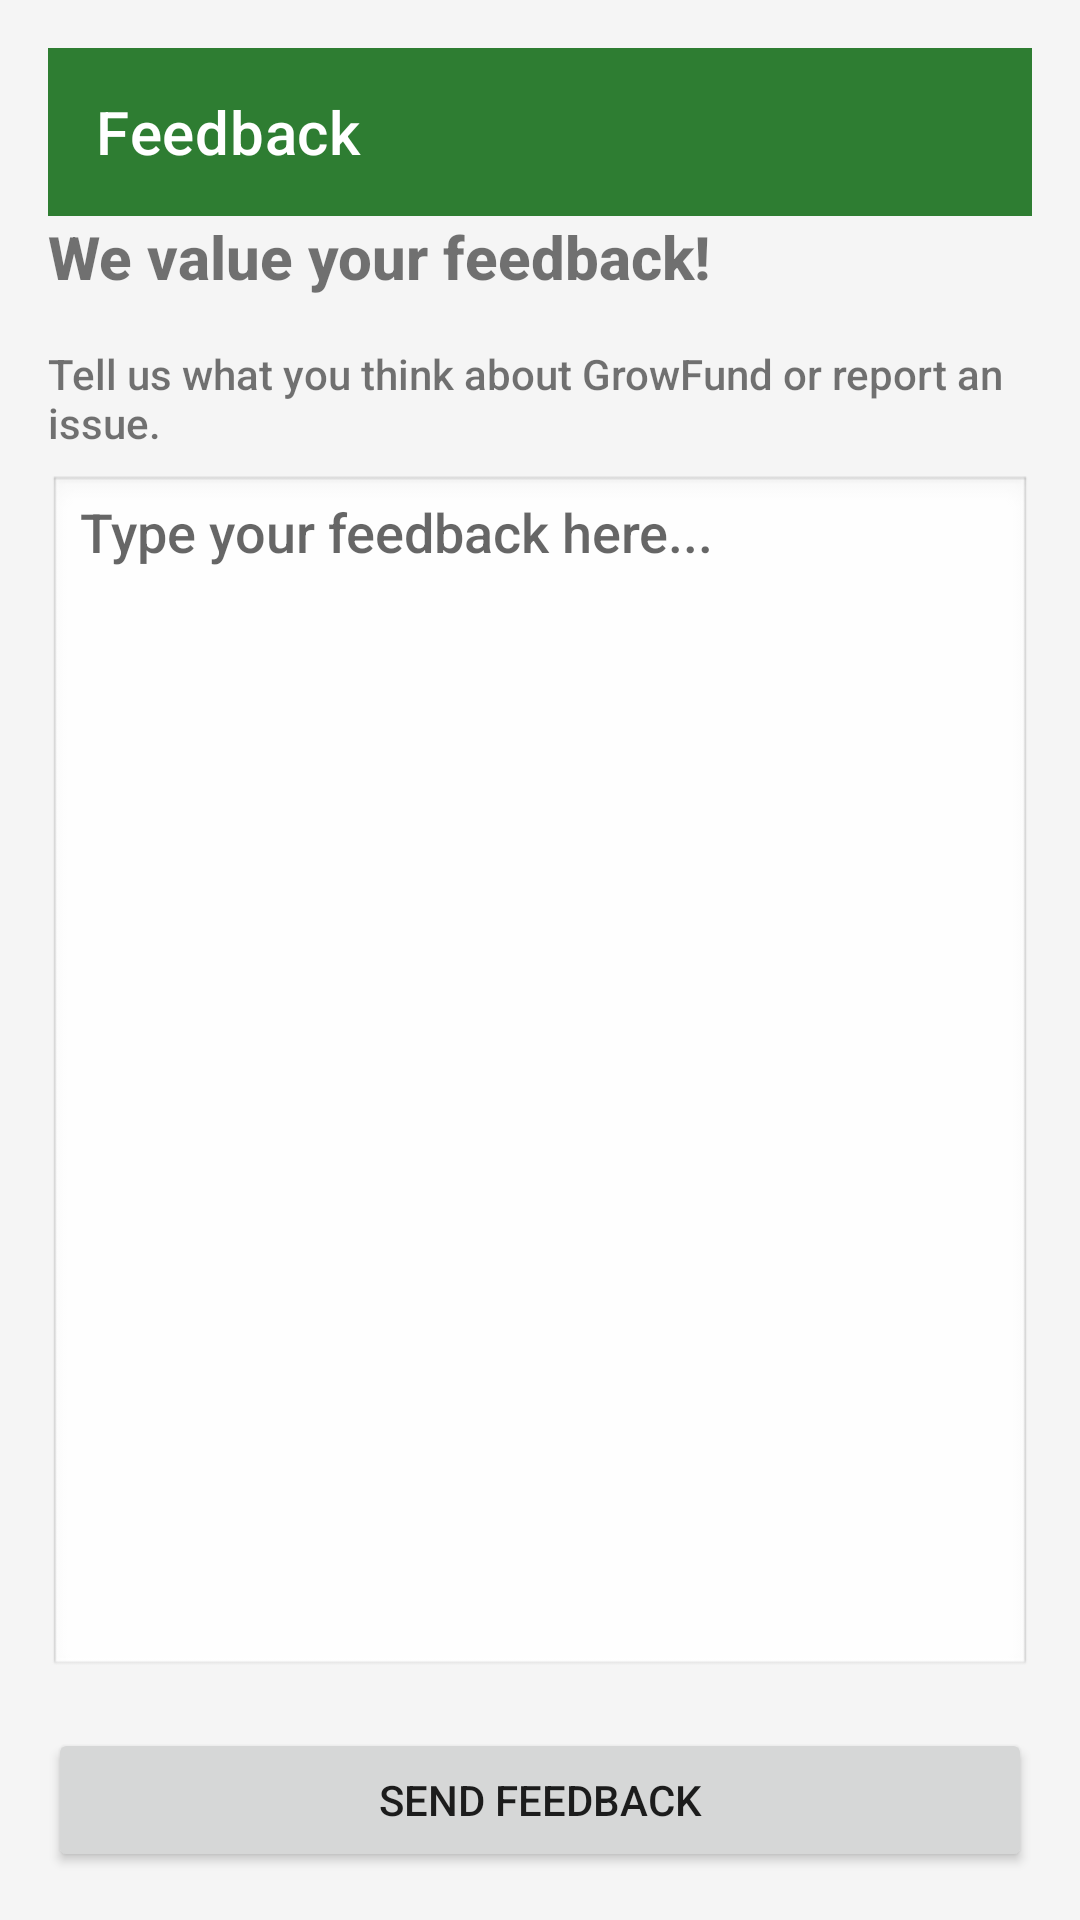

The Android layout XML behind this screen, and the referenced resources:
<!-- AndroidManifest.xml: application theme Theme.SeedToWealth -->
<!-- res/layout/activity_feedback.xml -->
<?xml version="1.0" encoding="utf-8"?>
<LinearLayout xmlns:android="http://schemas.android.com/apk/res/android"
    xmlns:app="http://schemas.android.com/apk/res-auto"
    android:layout_width="match_parent"
    android:layout_height="match_parent"
    android:orientation="vertical"
    android:padding="16dp">

    <com.google.android.material.appbar.MaterialToolbar
        android:id="@+id/toolbar"
        android:layout_width="match_parent"
        android:layout_height="?attr/actionBarSize"
        app:title="Feedback"
        app:titleTextColor="@android:color/white"
        android:background="?attr/colorPrimary" />

    <TextView
        android:layout_width="match_parent"
        android:layout_height="wrap_content"
        android:text="We value your feedback!"
        android:textSize="20sp"
        android:textStyle="bold"
        android:layout_marginBottom="16dp"/>

    <TextView
        android:layout_width="match_parent"
        android:layout_height="wrap_content"
        android:text="Tell us what you think about GrowFund or report an issue."
        android:layout_marginBottom="8dp"/>

    <EditText
        android:id="@+id/et_feedback"
        android:layout_width="match_parent"
        android:layout_height="0dp"
        android:layout_weight="1"
        android:hint="Type your feedback here..."
        android:gravity="top|start"
        android:background="@android:drawable/edit_text"
        android:inputType="textMultiLine"
        android:layout_marginBottom="16dp"/>

    <Button
        android:id="@+id/btn_submit_feedback"
        android:layout_width="match_parent"
        android:layout_height="wrap_content"
        android:text="Send Feedback"/>

</LinearLayout>
<!-- resources referenced by this layout -->
<resources>
  <style name="Theme.SeedToWealth" parent="Theme.MaterialComponents.DayNight.NoActionBar">
          
          <item name="colorPrimary">@color/primary</item>
          <item name="colorPrimaryVariant">@color/primary_dark</item>
          <item name="colorOnPrimary">@color/text_on_primary</item>
          
          
          <item name="colorSecondary">@color/accent</item>
          <item name="colorSecondaryVariant">@color/accent_dark</item>
          <item name="colorOnSecondary">@color/text_primary</item>
          
          
          <item name="android:windowBackground">@color/background</item>
          <item name="android:statusBarColor">@color/status_bar_color</item>
          <item name="android:navigationBarColor">@color/nav_bar_color</item>
          
          
          <item name="fontFamily">sans-serif-medium</item>
      </style>
  <color name="primary">#2E7D32</color>
  <color name="primary_dark">#1B5E20</color>
  <color name="text_on_primary">#FFFFFF</color>
  <color name="accent">#FFC107</color>
  <color name="accent_dark">#FFA000</color>
  <color name="text_primary">#212121</color>
  <color name="background">#F5F5F5</color>
  <color name="status_bar_color">#1B5E20</color>
  <color name="nav_bar_color">#FFFFFF</color>
</resources>
